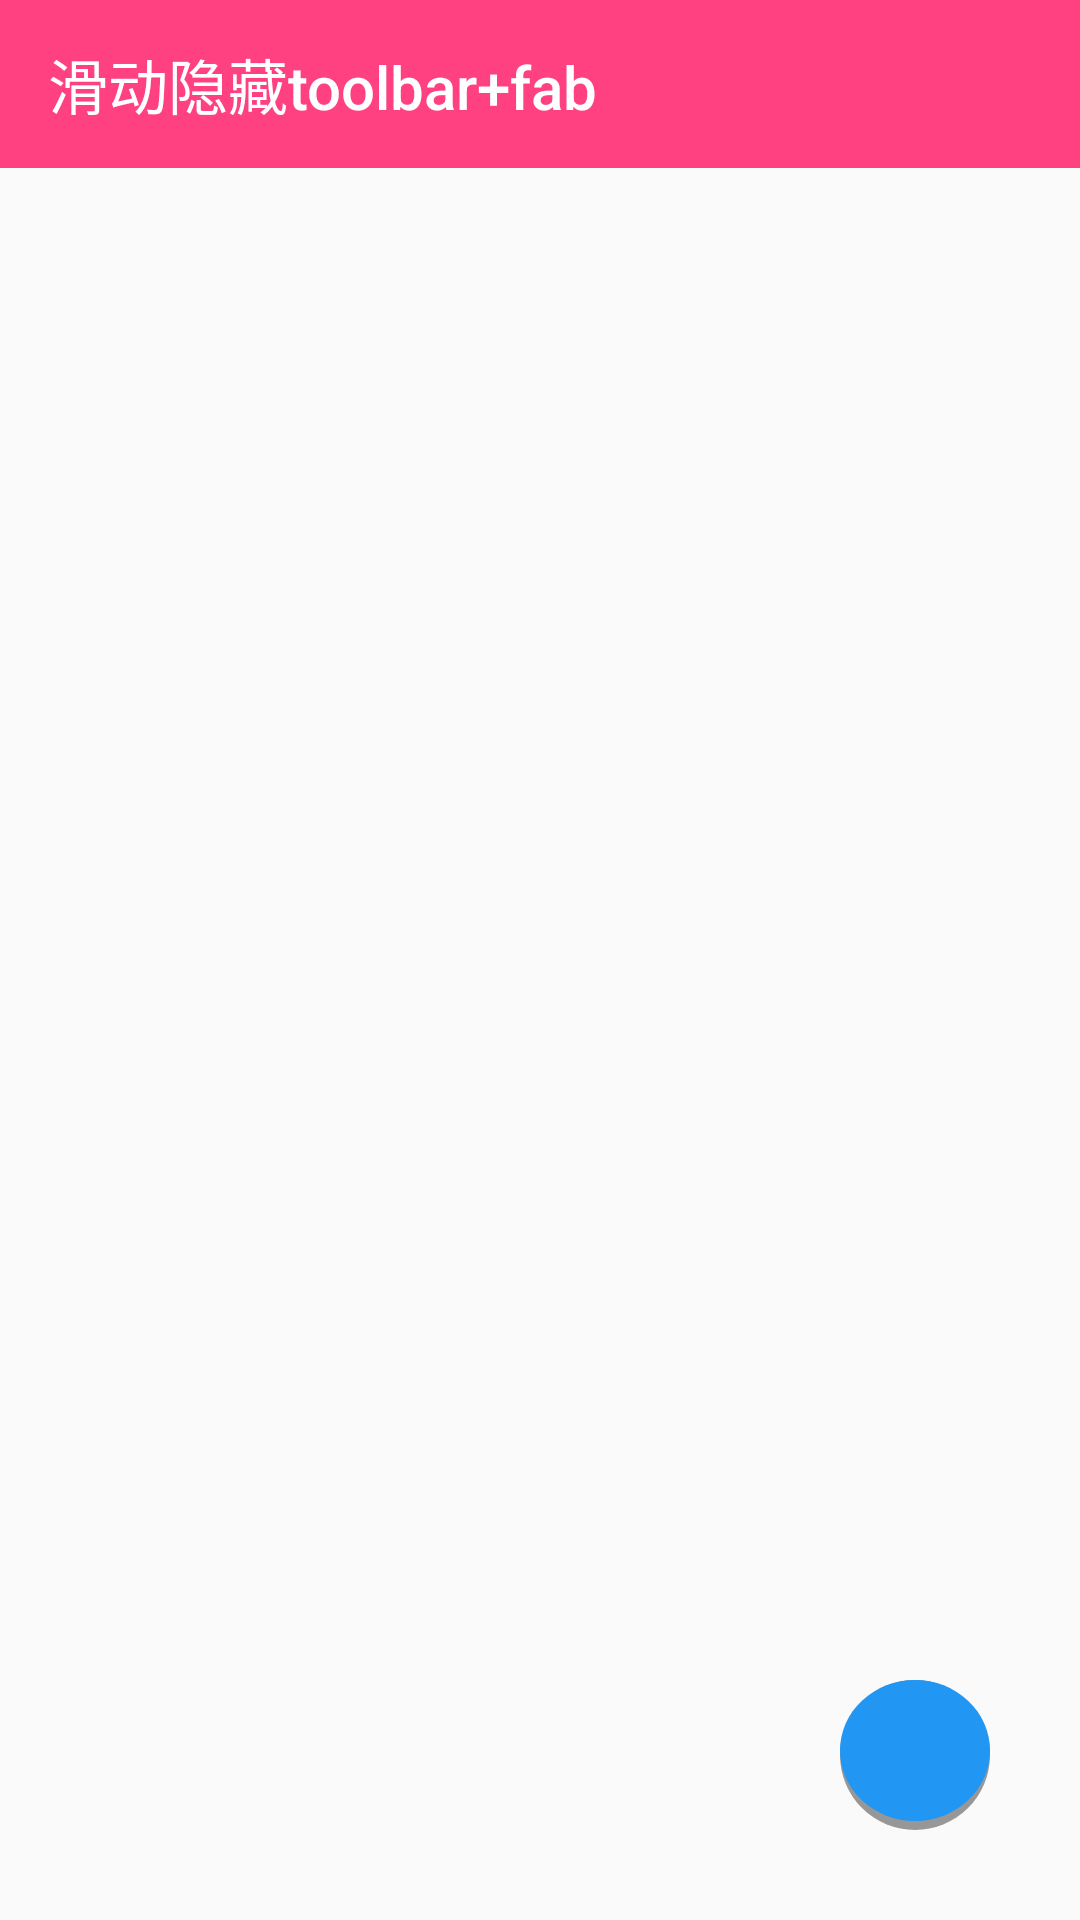

Produce the Android XML layout that renders to this screen, including the resource entries it uses.
<!-- AndroidManifest.xml: application theme AppTheme -->
<!-- res/layout/n_fab_animator.xml -->
<?xml version="1.0" encoding="utf-8"?>
<RelativeLayout xmlns:android="http://schemas.android.com/apk/res/android"
    xmlns:app="http://schemas.android.com/apk/res-auto"
    android:layout_width="match_parent"
    android:layout_height="match_parent">


    <android.support.v7.widget.RecyclerView
        android:id="@+id/n_relcer"
        android:layout_width="match_parent"
        android:layout_height="match_parent" />

    <android.support.v7.widget.Toolbar
        android:id="@+id/n_toolbar"
        android:layout_width="match_parent"
        android:layout_height="?attr/actionBarSize"
        android:background="?attr/colorPrimary"
        app:navigationIcon="@mipmap/arrow_back"
        app:title="滑动隐藏toolbar+fab"
        app:titleTextColor="#fff" />

    <ImageButton
        android:id="@+id/n_fab"
        android:layout_width="50dp"
        android:layout_height="50dp"
        android:layout_alignParentBottom="true"
        android:layout_alignParentRight="true"
        android:background="@drawable/n_fab_bg"
        android:src="@mipmap/add"
        android:layout_margin="30dp"
        />


</RelativeLayout>
<!-- resources referenced by this layout -->
<resources>
  <!-- drawable n_fab_bg (drawable) -->
  <?xml version="1.0" encoding="utf-8"?>
  <layer-list xmlns:android="http://schemas.android.com/apk/res/android">
  
      <item>
          <shape android:shape="oval">
              <solid android:color="#979797"/>
          </shape>
      </item>
      <item android:bottom="3dp">
          <shape android:shape="oval">
              <solid android:color="#2196f3"/>
          </shape>>
      </item>
  
  </layer-list>
  <style name="AppTheme" parent="Theme.AppCompat.Light.NoActionBar">
          <item name="colorPrimary">@color/colorPrimary</item>
          <item name="colorPrimaryDark">@color/colorPrimaryDark</item>
          <item name="android:listDivider">@drawable/b_decoration</item>
          
          <item name="android:textColorSecondary">@android:color/white</item>
          
          <item name="searchViewStyle">@style/SearchViewStyle</item>
          
          
      </style>
  <color name="colorPrimary">#FF4081</color>
  <color name="colorPrimaryDark">#303F9F</color>
  <!-- drawable b_decoration (drawable) -->
  <?xml version="1.0" encoding="utf-8"?>
  <shape xmlns:android="http://schemas.android.com/apk/res/android"
      android:shape="rectangle">
  
      <size
          android:width="6dp"
          android:height="6dp" />
      <solid android:color="@color/colorPrimary" />
  
  </shape>
  <style name="SearchViewStyle" parent="Widget.AppCompat.SearchView">
          <item name="searchIcon">@mipmap/searchview</item>
      </style>
</resources>
